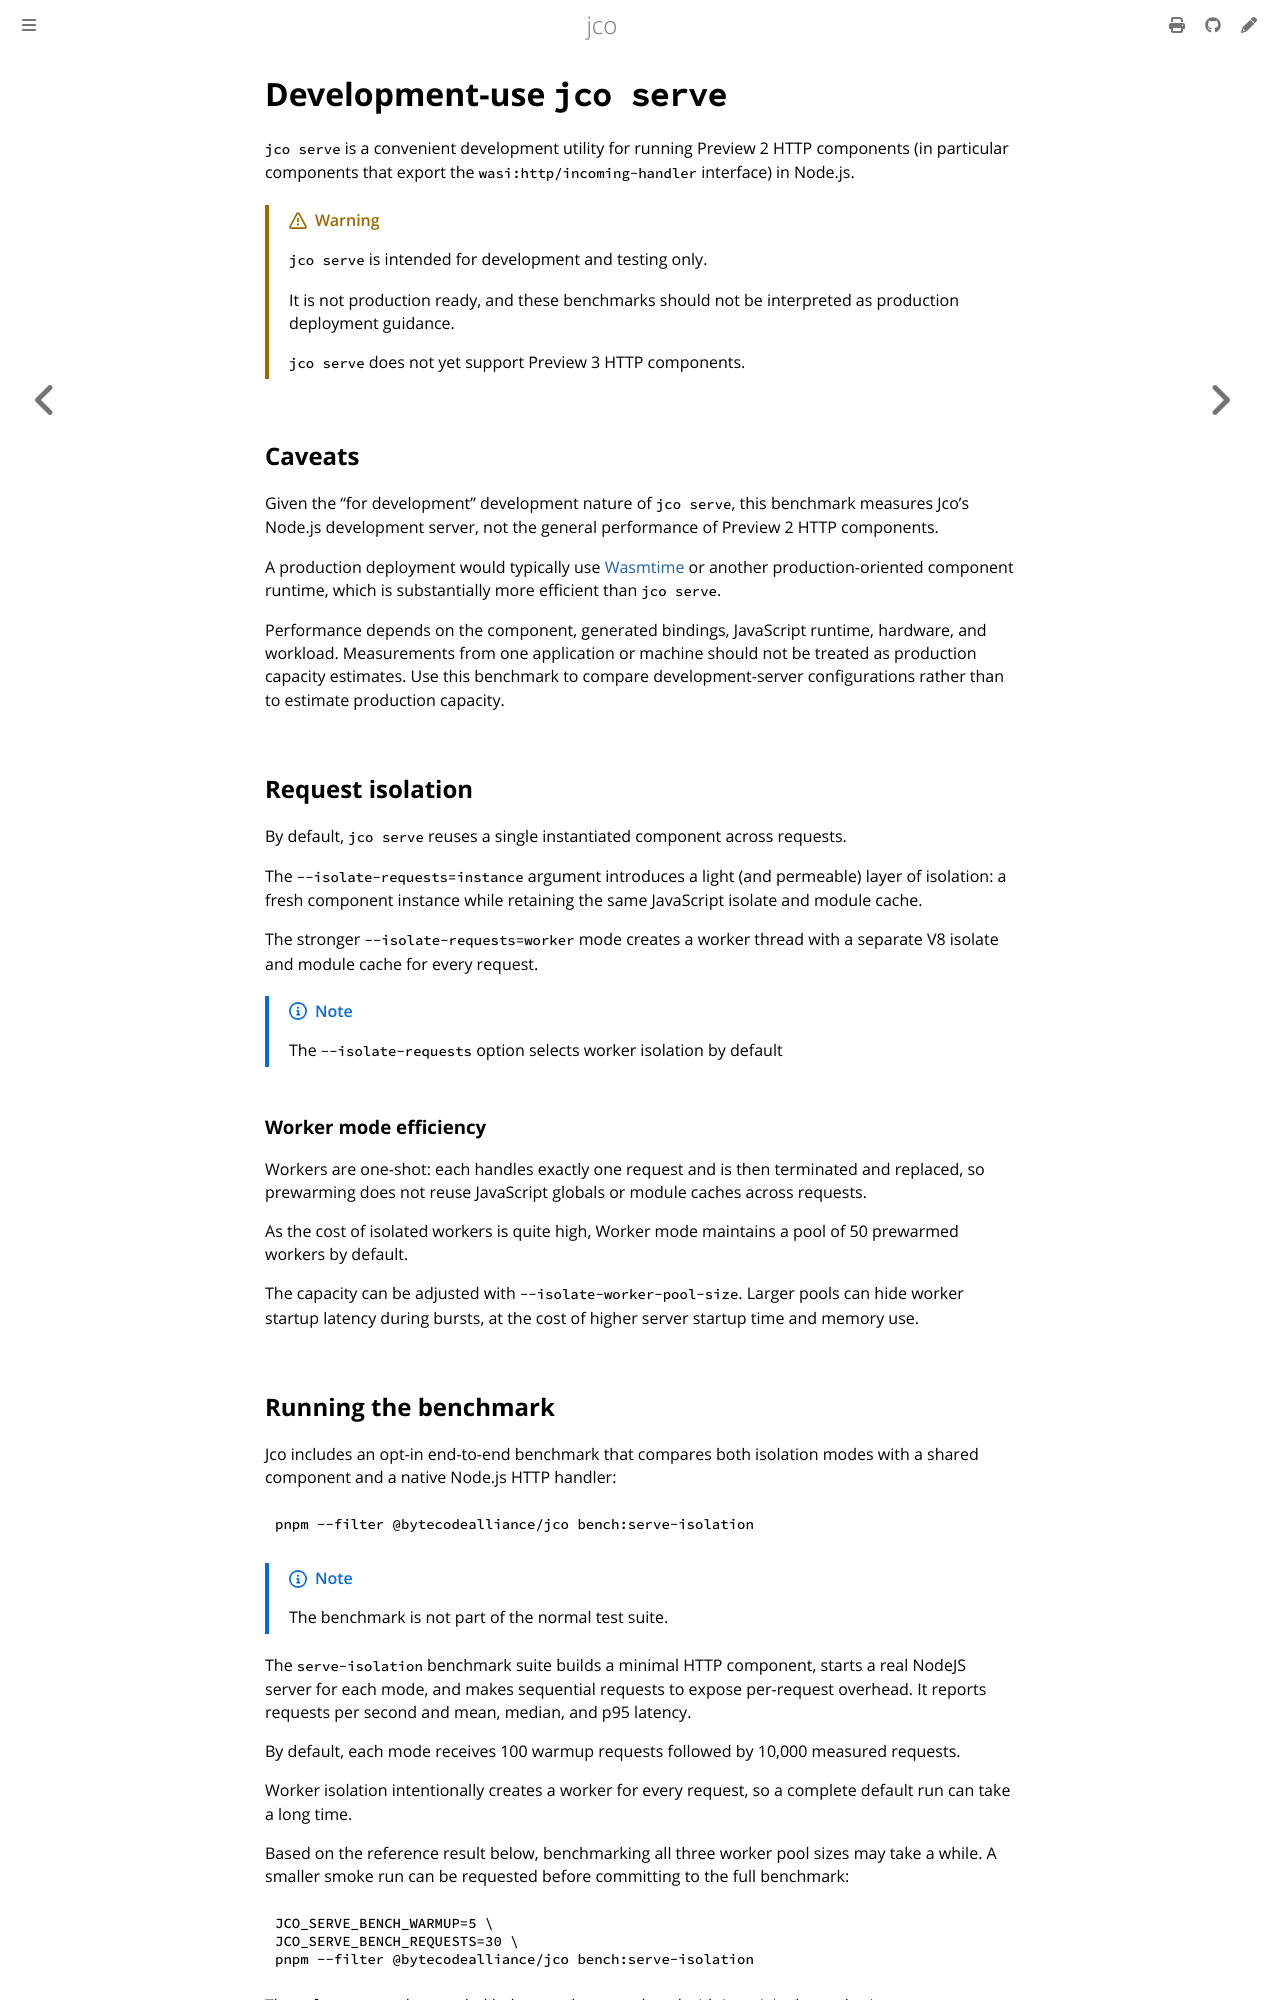

repository: bytecodealliance/jco · page: advanced/performance/benchmarks/development-use-jco-serve.html · generator: mdbook

# Development-use `jco serve`

`jco serve` is a convenient development utility for running Preview 2 HTTP components (in particular
components that export the `wasi:http/incoming-handler` interface) in Node.js.

> [!WARNING]
> `jco serve` is intended for development and testing only.
>
> It is not production ready, and these benchmarks should not be
> interpreted as production deployment guidance.
>
> `jco serve` does not yet support Preview 3 HTTP components.

## Caveats

Given the "for development" development nature of `jco serve`, this benchmark measures Jco's
Node.js development server, not the general performance of Preview 2 HTTP components.

A production deployment would typically use [Wasmtime][wasmtime] or another production-oriented
component runtime, which is substantially more efficient than `jco serve`.

Performance depends on the component, generated bindings, JavaScript runtime, hardware, and workload.
Measurements from one application or machine should not be treated as production capacity estimates.
Use this benchmark to compare development-server configurations rather than to estimate production
capacity.

[wasmtime]: https://wasmtime.dev

## Request isolation

By default, `jco serve` reuses a single instantiated component across requests.

The `--isolate-requests=instance` argument introduces a light (and permeable) layer of isolation:
a fresh component instance while retaining the same JavaScript isolate and module cache.

The stronger `--isolate-requests=worker` mode creates a worker thread with a separate V8
isolate and module cache for every request.

> [!NOTE]
> The `--isolate-requests` option selects worker isolation by default

### Worker mode efficiency

Workers are one-shot: each handles exactly one request and is then terminated and replaced, so
prewarming does not reuse JavaScript globals or module caches across requests.

As the cost of isolated workers is quite high, Worker mode maintains a pool of 50 prewarmed workers by default.

The capacity can be adjusted with `--isolate-worker-pool-size`. Larger pools can hide worker
startup latency during bursts, at the cost of higher server startup time and memory use.
